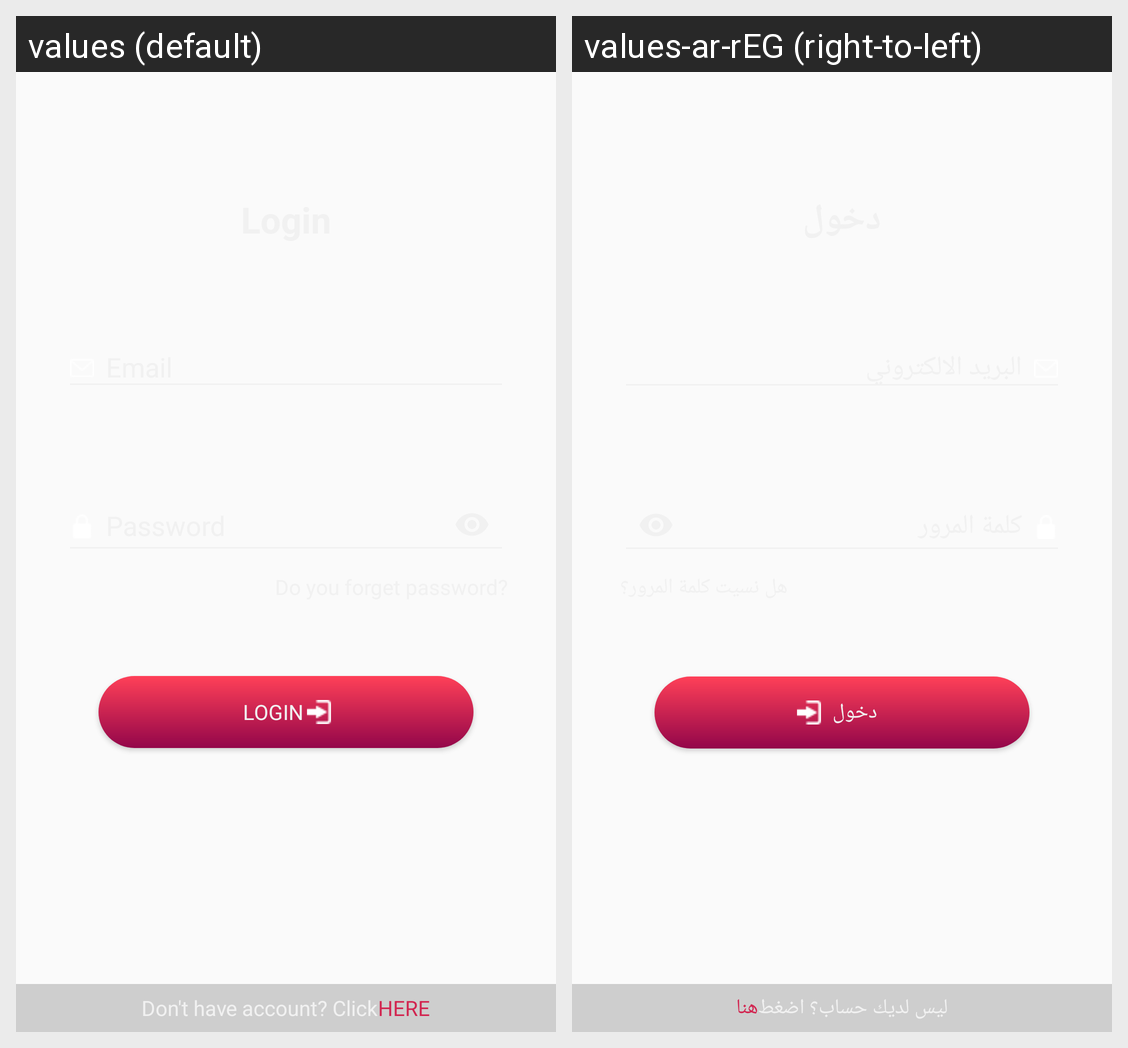

This grid shows one Android layout under two languages. Give, for every string resource on the screen, its name, the default text and each shown locale's text.
Android screen res/layout/fragment_login.xml rendered under 2 locales, left to right: values (default), values-ar-rEG (right-to-left). Device: Nexus 5 (rendered at 1080×1920; each locale shown at half size, 540×960, under a caption strip naming it); theme AppTheme.
Strings drawn on this screen, with the default value and each locale's value (text and hints the layout hard-codes, and strings that could not be matched under every locale, appear in the picture but are not listed):

login
  values: Login
  values-ar-rEG: دخول

don_t_have_account_click
  values: Don't have account? Click
  values-ar-rEG: ليس لديك حساب؟ اضغط

here
  values: HERE
  values-ar-rEG: هنا
